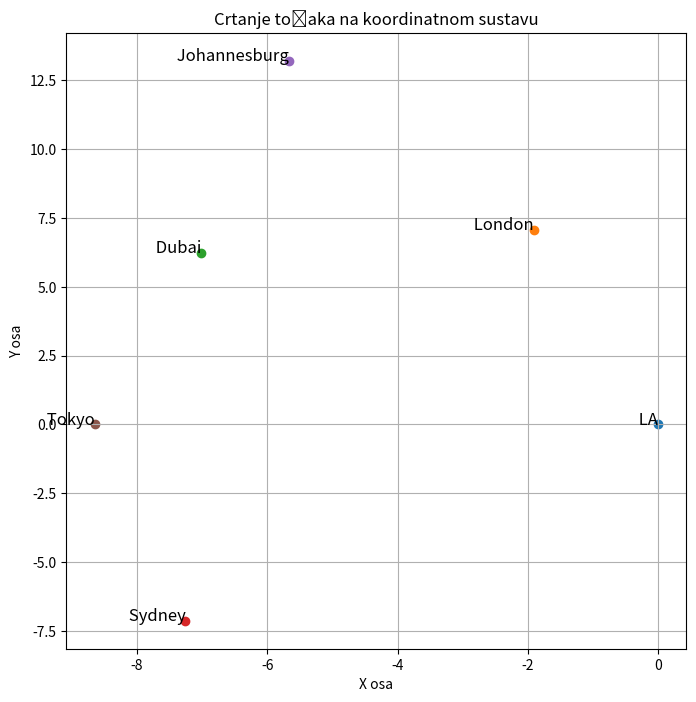

The script that saved this image:
import matplotlib.pyplot as plt
import numpy as np

# Definiranje podataka o točkama i udaljenostima
point_names = ['LA', 'London', 'Dubai', 'Sydney', 'Johannesburg', 'Tokyo']
distances = [('LA', 'London', 5.5), ('LA', 'Dubai', 8.3), ('LA', 'Sydney', 12),
             ('Sydney', 'London', 17), ('LA', 'Johannesburg', 13),
             ('LA', 'Tokyo', 8.8), ('London', 'Johannesburg', 8),
             ('London', 'Tokyo', 9.6), ('Johannesburg', 'Dubai', 6.4),
             ('London', 'Dubai', 5.4), ('Johannesburg', 'Tokyo', 13.5),
             ('Tokyo', 'Sydney', 8), ('Dubai', 'Sydney', 12)]

# Inicijalizacija točaka
points = {}

# Postavljanje početne točke
points[point_names[0]] = (0, 0)


# Funkcija za računanje pozicija točaka
def calculate_positions():
    # First pass: Place points relative to LA
    for (point1, point2, distance) in distances:
        if point1 == 'LA' and point2 not in points:
            angle = len(points) * (2 * np.pi / 3
                                   )  # More natural angular distribution
            x_new = points[point1][0] + distance * np.cos(angle)
            y_new = points[point1][1] + distance * np.sin(angle)
            points[point2] = (x_new, y_new)

    # Second pass: Adjust positions based on other distances
    for _ in range(20):  # More iterations for better convergence
        for (point1, point2, distance) in distances:
            if point1 in points and point2 in points:
                x1, y1 = points[point1]
                x2, y2 = points[point2]
                current_dist = np.sqrt((x2 - x1)**2 + (y2 - y1)**2)
                if abs(current_dist - distance) > 0.1:
                    dx = x2 - x1
                    dy = y2 - y1
                    factor = (distance / current_dist - 1) * 0.3
                    if point2 != 'LA':  # Keep LA fixed
                        points[point2] = (x2 + dx * factor, y2 + dy * factor)


# Funkcija za crtanje grafa
def plot_points():
    plt.figure(figsize=(8, 8))
    for point, (x, y) in points.items():
        plt.scatter(x, y)
        plt.text(x, y, f' {point}', fontsize=12, ha='right')

    plt.xlabel('X osa')
    plt.ylabel('Y osa')
    plt.title('Crtanje točaka na koordinatnom sustavu')
    plt.grid(True)
    plt.show()


# Pozivanje funkcija
calculate_positions()
plot_points()
